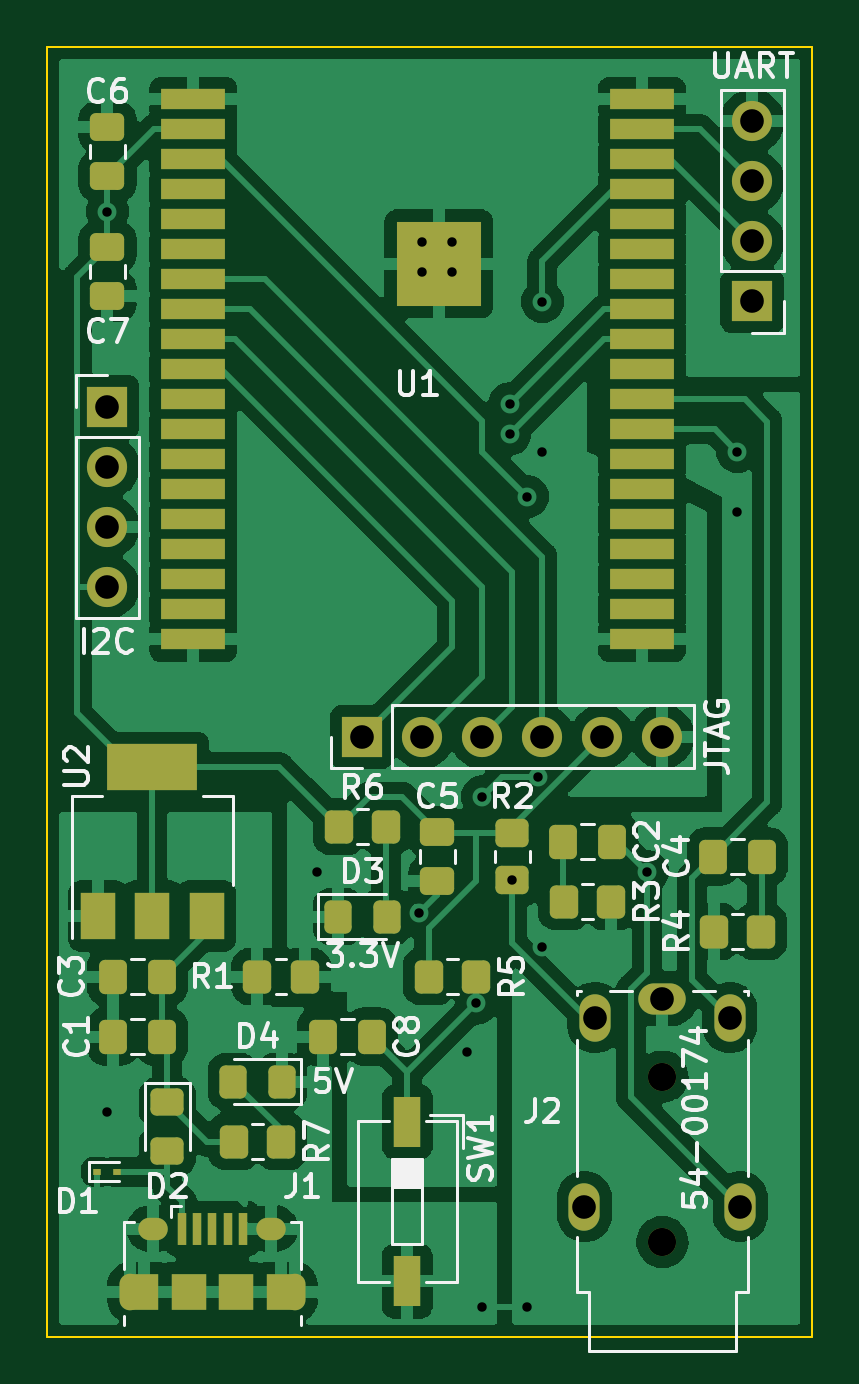
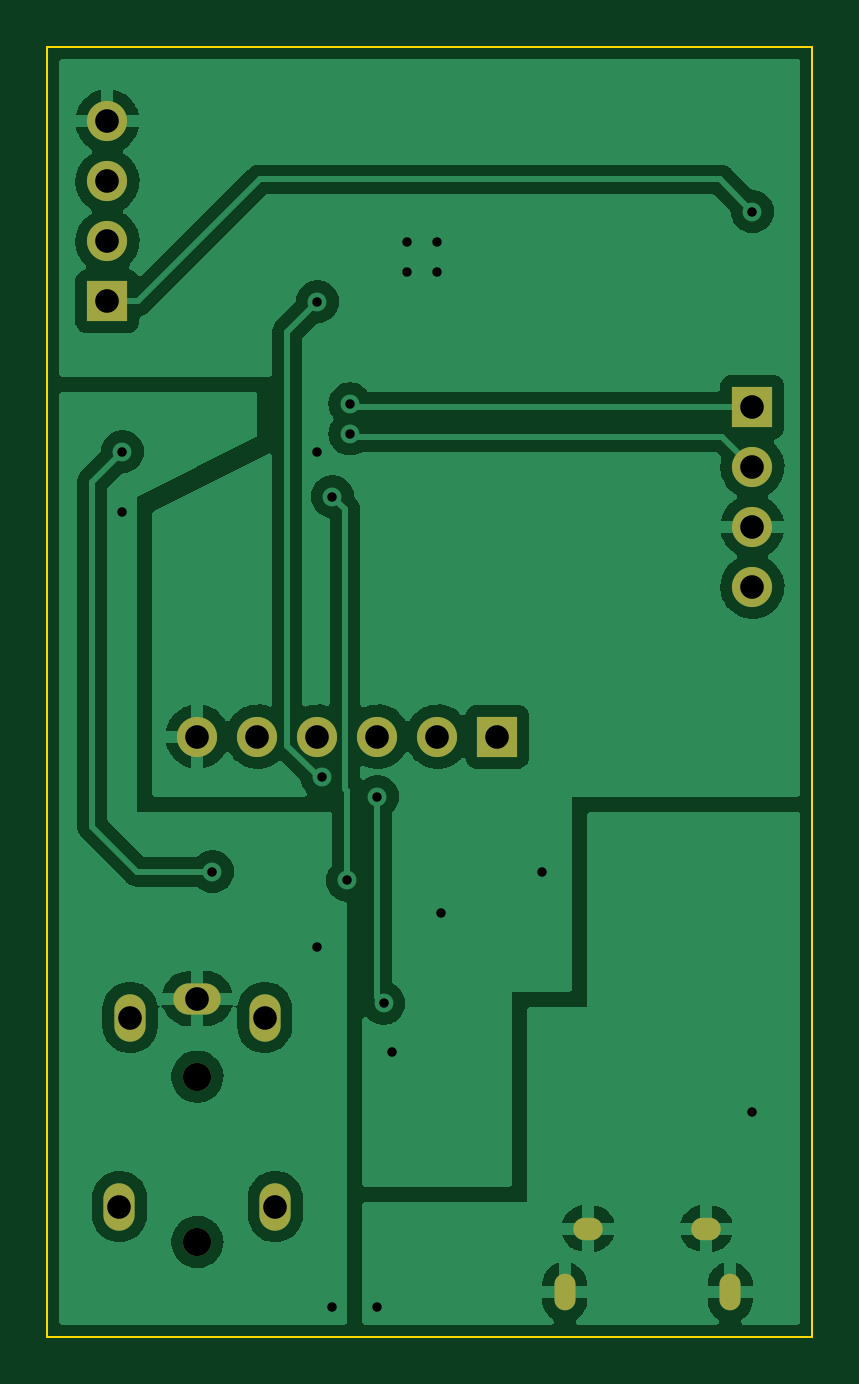
Circuit board: 11 layer files. Board 32.4 x 54.6 mm.
- bottom_copper: Squeezecheap-B_Cu.gbr (72669 bytes)
- bottom_mask: Squeezecheap-B_Mask.gbr (1410 bytes)
- paste: Squeezecheap-B_Paste.gbr (459 bytes)
- bottom_silk: Squeezecheap-B_Silkscreen.gbr (460 bytes)
- outline: Squeezecheap-Edge_Cuts.gbr (685 bytes)
- top_copper: Squeezecheap-F_Cu.gbr (140954 bytes)
- top_mask: Squeezecheap-F_Mask.gbr (5897 bytes)
- paste: Squeezecheap-F_Paste.gbr (5135 bytes)
- top_silk: Squeezecheap-F_Silkscreen.gbr (26513 bytes)
- drill: Squeezecheap-NPTH.drl (367 bytes)
- drill: Squeezecheap-PTH.drl (1299 bytes)

=== bottom_copper: Squeezecheap-B_Cu.gbr (72669 bytes, source omitted) ===
=== bottom_mask: Squeezecheap-B_Mask.gbr ===
%TF.GenerationSoftware,KiCad,Pcbnew,(6.0.0)*%
%TF.CreationDate,2022-02-27T19:02:29-06:00*%
%TF.ProjectId,Squeezecheap,53717565-657a-4656-9368-6561702e6b69,rev?*%
%TF.SameCoordinates,Original*%
%TF.FileFunction,Soldermask,Bot*%
%TF.FilePolarity,Negative*%
%FSLAX46Y46*%
G04 Gerber Fmt 4.6, Leading zero omitted, Abs format (unit mm)*
G04 Created by KiCad (PCBNEW (6.0.0)) date 2022-02-27 19:02:29*
%MOMM*%
%LPD*%
G01*
G04 APERTURE LIST*
%ADD10C,1.193800*%
%ADD11O,1.320800X2.006600*%
%ADD12O,2.006600X1.320800*%
%ADD13R,1.700000X1.700000*%
%ADD14O,1.700000X1.700000*%
%ADD15O,1.250000X0.950000*%
%ADD16O,0.890000X1.550000*%
G04 APERTURE END LIST*
D10*
%TO.C,J2*%
X106045000Y-80434180D03*
X106045000Y-87433150D03*
D11*
X102745540Y-85933399D03*
X109344460Y-85933399D03*
X108894880Y-77933550D03*
X103195120Y-77933550D03*
D12*
X106045000Y-77133450D03*
%TD*%
D13*
%TO.C,J3*%
X109855000Y-47615000D03*
D14*
X109855000Y-45075000D03*
X109855000Y-42535000D03*
X109855000Y-39995000D03*
%TD*%
D15*
%TO.C,J1*%
X89495000Y-86865000D03*
D16*
X90495000Y-89565000D03*
X83495000Y-89565000D03*
D15*
X84495000Y-86865000D03*
%TD*%
D13*
%TO.C,J4*%
X93345000Y-66040000D03*
D14*
X95885000Y-66040000D03*
X98425000Y-66040000D03*
X100965000Y-66040000D03*
X103505000Y-66040000D03*
X106045000Y-66040000D03*
%TD*%
D13*
%TO.C,J5*%
X82550000Y-52080000D03*
D14*
X82550000Y-54620000D03*
X82550000Y-57160000D03*
X82550000Y-59700000D03*
%TD*%
M02*

=== paste: Squeezecheap-B_Paste.gbr ===
%TF.GenerationSoftware,KiCad,Pcbnew,(6.0.0)*%
%TF.CreationDate,2022-02-27T19:02:29-06:00*%
%TF.ProjectId,Squeezecheap,53717565-657a-4656-9368-6561702e6b69,rev?*%
%TF.SameCoordinates,Original*%
%TF.FileFunction,Paste,Bot*%
%TF.FilePolarity,Positive*%
%FSLAX46Y46*%
G04 Gerber Fmt 4.6, Leading zero omitted, Abs format (unit mm)*
G04 Created by KiCad (PCBNEW (6.0.0)) date 2022-02-27 19:02:29*
%MOMM*%
%LPD*%
G01*
G04 APERTURE LIST*
G04 APERTURE END LIST*
M02*

=== bottom_silk: Squeezecheap-B_Silkscreen.gbr ===
%TF.GenerationSoftware,KiCad,Pcbnew,(6.0.0)*%
%TF.CreationDate,2022-02-27T19:02:29-06:00*%
%TF.ProjectId,Squeezecheap,53717565-657a-4656-9368-6561702e6b69,rev?*%
%TF.SameCoordinates,Original*%
%TF.FileFunction,Legend,Bot*%
%TF.FilePolarity,Positive*%
%FSLAX46Y46*%
G04 Gerber Fmt 4.6, Leading zero omitted, Abs format (unit mm)*
G04 Created by KiCad (PCBNEW (6.0.0)) date 2022-02-27 19:02:29*
%MOMM*%
%LPD*%
G01*
G04 APERTURE LIST*
G04 APERTURE END LIST*
M02*

=== outline: Squeezecheap-Edge_Cuts.gbr ===
%TF.GenerationSoftware,KiCad,Pcbnew,(6.0.0)*%
%TF.CreationDate,2022-02-27T19:02:29-06:00*%
%TF.ProjectId,Squeezecheap,53717565-657a-4656-9368-6561702e6b69,rev?*%
%TF.SameCoordinates,Original*%
%TF.FileFunction,Profile,NP*%
%FSLAX46Y46*%
G04 Gerber Fmt 4.6, Leading zero omitted, Abs format (unit mm)*
G04 Created by KiCad (PCBNEW (6.0.0)) date 2022-02-27 19:02:29*
%MOMM*%
%LPD*%
G01*
G04 APERTURE LIST*
%TA.AperFunction,Profile*%
%ADD10C,0.100000*%
%TD*%
G04 APERTURE END LIST*
D10*
X112395000Y-91440000D02*
X80010000Y-91440000D01*
X80010000Y-91440000D02*
X80010000Y-36830000D01*
X80010000Y-36830000D02*
X112395000Y-36830000D01*
X112395000Y-36830000D02*
X112395000Y-91440000D01*
M02*

=== top_copper: Squeezecheap-F_Cu.gbr (140954 bytes, source omitted) ===
=== top_mask: Squeezecheap-F_Mask.gbr ===
%TF.GenerationSoftware,KiCad,Pcbnew,(6.0.0)*%
%TF.CreationDate,2022-02-27T19:02:29-06:00*%
%TF.ProjectId,Squeezecheap,53717565-657a-4656-9368-6561702e6b69,rev?*%
%TF.SameCoordinates,Original*%
%TF.FileFunction,Soldermask,Top*%
%TF.FilePolarity,Negative*%
%FSLAX46Y46*%
G04 Gerber Fmt 4.6, Leading zero omitted, Abs format (unit mm)*
G04 Created by KiCad (PCBNEW (6.0.0)) date 2022-02-27 19:02:29*
%MOMM*%
%LPD*%
G01*
G04 APERTURE LIST*
G04 Aperture macros list*
%AMRoundRect*
0 Rectangle with rounded corners*
0 $1 Rounding radius*
0 $2 $3 $4 $5 $6 $7 $8 $9 X,Y pos of 4 corners*
0 Add a 4 corners polygon primitive as box body*
4,1,4,$2,$3,$4,$5,$6,$7,$8,$9,$2,$3,0*
0 Add four circle primitives for the rounded corners*
1,1,$1+$1,$2,$3*
1,1,$1+$1,$4,$5*
1,1,$1+$1,$6,$7*
1,1,$1+$1,$8,$9*
0 Add four rect primitives between the rounded corners*
20,1,$1+$1,$2,$3,$4,$5,0*
20,1,$1+$1,$4,$5,$6,$7,0*
20,1,$1+$1,$6,$7,$8,$9,0*
20,1,$1+$1,$8,$9,$2,$3,0*%
G04 Aperture macros list end*
%ADD10C,1.193800*%
%ADD11O,1.320800X2.006600*%
%ADD12O,2.006600X1.320800*%
%ADD13R,1.120000X2.160000*%
%ADD14RoundRect,0.250000X-0.350000X-0.450000X0.350000X-0.450000X0.350000X0.450000X-0.350000X0.450000X0*%
%ADD15R,0.360000X0.250000*%
%ADD16RoundRect,0.250000X0.325000X0.450000X-0.325000X0.450000X-0.325000X-0.450000X0.325000X-0.450000X0*%
%ADD17RoundRect,0.250000X-0.450000X0.325000X-0.450000X-0.325000X0.450000X-0.325000X0.450000X0.325000X0*%
%ADD18RoundRect,0.250000X0.475000X-0.337500X0.475000X0.337500X-0.475000X0.337500X-0.475000X-0.337500X0*%
%ADD19RoundRect,0.250000X0.350000X0.450000X-0.350000X0.450000X-0.350000X-0.450000X0.350000X-0.450000X0*%
%ADD20RoundRect,0.250000X-0.337500X-0.475000X0.337500X-0.475000X0.337500X0.475000X-0.337500X0.475000X0*%
%ADD21R,2.700000X0.900000*%
%ADD22R,3.600000X3.600000*%
%ADD23R,1.700000X1.700000*%
%ADD24O,1.700000X1.700000*%
%ADD25RoundRect,0.250000X-0.475000X0.337500X-0.475000X-0.337500X0.475000X-0.337500X0.475000X0.337500X0*%
%ADD26R,1.200000X1.550000*%
%ADD27R,1.500000X1.550000*%
%ADD28O,1.250000X0.950000*%
%ADD29O,0.890000X1.550000*%
%ADD30R,0.400000X1.350000*%
%ADD31RoundRect,0.250000X-0.450000X0.350000X-0.450000X-0.350000X0.450000X-0.350000X0.450000X0.350000X0*%
%ADD32RoundRect,0.250000X-0.325000X-0.450000X0.325000X-0.450000X0.325000X0.450000X-0.325000X0.450000X0*%
%ADD33R,1.500000X2.000000*%
%ADD34R,3.800000X2.000000*%
G04 APERTURE END LIST*
D10*
%TO.C,J2*%
X106045000Y-80434180D03*
X106045000Y-87433150D03*
D11*
X102745540Y-85933399D03*
X109344460Y-85933399D03*
X108894880Y-77933550D03*
X103195120Y-77933550D03*
D12*
X106045000Y-77133450D03*
%TD*%
D13*
%TO.C,SW1*%
X95250000Y-82360000D03*
X95250000Y-89090000D03*
%TD*%
D14*
%TO.C,R7*%
X87900000Y-83185000D03*
X89900000Y-83185000D03*
%TD*%
D15*
%TO.C,D1*%
X82130000Y-84455000D03*
X82970000Y-84455000D03*
%TD*%
D16*
%TO.C,D4*%
X89925000Y-80645000D03*
X87875000Y-80645000D03*
%TD*%
D17*
%TO.C,D2*%
X85090000Y-81525000D03*
X85090000Y-83575000D03*
%TD*%
D18*
%TO.C,C6*%
X82550000Y-42312500D03*
X82550000Y-40237500D03*
%TD*%
D19*
%TO.C,R3*%
X101870000Y-73025000D03*
X103870000Y-73025000D03*
%TD*%
%TO.C,R1*%
X90900000Y-76200000D03*
X88900000Y-76200000D03*
%TD*%
D20*
%TO.C,C4*%
X110257500Y-71120000D03*
X108182500Y-71120000D03*
%TD*%
D21*
%TO.C,U1*%
X86185000Y-39065000D03*
X86185000Y-40335000D03*
X86185000Y-41605000D03*
X86185000Y-42875000D03*
X86185000Y-44145000D03*
X86185000Y-45415000D03*
X86185000Y-46685000D03*
X86185000Y-47955000D03*
X86185000Y-49225000D03*
X86185000Y-50495000D03*
X86185000Y-51765000D03*
X86185000Y-53035000D03*
X86185000Y-54305000D03*
X86185000Y-55575000D03*
X86185000Y-56845000D03*
X86185000Y-58115000D03*
X86185000Y-59385000D03*
X86185000Y-60655000D03*
X86185000Y-61925000D03*
X105185000Y-61925000D03*
X105185000Y-60655000D03*
X105185000Y-59385000D03*
X105185000Y-58115000D03*
X105185000Y-56845000D03*
X105185000Y-55575000D03*
X105185000Y-54305000D03*
X105185000Y-53035000D03*
X105185000Y-51765000D03*
X105185000Y-50495000D03*
X105185000Y-49225000D03*
X105185000Y-47955000D03*
X105185000Y-46685000D03*
X105185000Y-45415000D03*
X105185000Y-44145000D03*
X105185000Y-42875000D03*
X105185000Y-41605000D03*
X105185000Y-40335000D03*
X105185000Y-39065000D03*
D22*
X96585000Y-46025000D03*
%TD*%
D23*
%TO.C,J3*%
X109855000Y-47615000D03*
D24*
X109855000Y-45075000D03*
X109855000Y-42535000D03*
X109855000Y-39995000D03*
%TD*%
D19*
%TO.C,R5*%
X96155000Y-76200000D03*
X98155000Y-76200000D03*
%TD*%
D25*
%TO.C,C5*%
X96520000Y-70082500D03*
X96520000Y-72157500D03*
%TD*%
D20*
%TO.C,C3*%
X84857500Y-76200000D03*
X82782500Y-76200000D03*
%TD*%
D25*
%TO.C,C7*%
X82550000Y-45317500D03*
X82550000Y-47392500D03*
%TD*%
D26*
%TO.C,J1*%
X84095000Y-89565000D03*
D27*
X85995000Y-89565000D03*
X87995000Y-89565000D03*
D28*
X89495000Y-86865000D03*
D29*
X90495000Y-89565000D03*
X83495000Y-89565000D03*
D26*
X89895000Y-89565000D03*
D28*
X84495000Y-86865000D03*
D30*
X88295000Y-86865000D03*
X87645000Y-86865000D03*
X86995000Y-86865000D03*
X86345000Y-86865000D03*
X85695000Y-86865000D03*
%TD*%
D31*
%TO.C,R2*%
X99695000Y-72120000D03*
X99695000Y-70120000D03*
%TD*%
D20*
%TO.C,C1*%
X84857500Y-78740000D03*
X82782500Y-78740000D03*
%TD*%
D32*
%TO.C,D3*%
X92320000Y-73660000D03*
X94370000Y-73660000D03*
%TD*%
D19*
%TO.C,R4*%
X108220000Y-74295000D03*
X110220000Y-74295000D03*
%TD*%
D20*
%TO.C,C2*%
X103907500Y-70485000D03*
X101832500Y-70485000D03*
%TD*%
%TO.C,C8*%
X91672500Y-78740000D03*
X93747500Y-78740000D03*
%TD*%
D33*
%TO.C,U2*%
X82155000Y-73635000D03*
X84455000Y-73635000D03*
D34*
X84455000Y-67335000D03*
D33*
X86755000Y-73635000D03*
%TD*%
D23*
%TO.C,J4*%
X93345000Y-66040000D03*
D24*
X95885000Y-66040000D03*
X98425000Y-66040000D03*
X100965000Y-66040000D03*
X103505000Y-66040000D03*
X106045000Y-66040000D03*
%TD*%
D14*
%TO.C,R6*%
X94345000Y-69850000D03*
X92345000Y-69850000D03*
%TD*%
D23*
%TO.C,J5*%
X82550000Y-52080000D03*
D24*
X82550000Y-54620000D03*
X82550000Y-57160000D03*
X82550000Y-59700000D03*
%TD*%
M02*

=== paste: Squeezecheap-F_Paste.gbr ===
%TF.GenerationSoftware,KiCad,Pcbnew,(6.0.0)*%
%TF.CreationDate,2022-02-27T19:02:29-06:00*%
%TF.ProjectId,Squeezecheap,53717565-657a-4656-9368-6561702e6b69,rev?*%
%TF.SameCoordinates,Original*%
%TF.FileFunction,Paste,Top*%
%TF.FilePolarity,Positive*%
%FSLAX46Y46*%
G04 Gerber Fmt 4.6, Leading zero omitted, Abs format (unit mm)*
G04 Created by KiCad (PCBNEW (6.0.0)) date 2022-02-27 19:02:29*
%MOMM*%
%LPD*%
G01*
G04 APERTURE LIST*
G04 Aperture macros list*
%AMRoundRect*
0 Rectangle with rounded corners*
0 $1 Rounding radius*
0 $2 $3 $4 $5 $6 $7 $8 $9 X,Y pos of 4 corners*
0 Add a 4 corners polygon primitive as box body*
4,1,4,$2,$3,$4,$5,$6,$7,$8,$9,$2,$3,0*
0 Add four circle primitives for the rounded corners*
1,1,$1+$1,$2,$3*
1,1,$1+$1,$4,$5*
1,1,$1+$1,$6,$7*
1,1,$1+$1,$8,$9*
0 Add four rect primitives between the rounded corners*
20,1,$1+$1,$2,$3,$4,$5,0*
20,1,$1+$1,$4,$5,$6,$7,0*
20,1,$1+$1,$6,$7,$8,$9,0*
20,1,$1+$1,$8,$9,$2,$3,0*%
G04 Aperture macros list end*
%ADD10R,1.120000X2.160000*%
%ADD11RoundRect,0.250000X-0.350000X-0.450000X0.350000X-0.450000X0.350000X0.450000X-0.350000X0.450000X0*%
%ADD12R,0.360000X0.250000*%
%ADD13RoundRect,0.250000X0.325000X0.450000X-0.325000X0.450000X-0.325000X-0.450000X0.325000X-0.450000X0*%
%ADD14RoundRect,0.250000X-0.450000X0.325000X-0.450000X-0.325000X0.450000X-0.325000X0.450000X0.325000X0*%
%ADD15RoundRect,0.250000X0.475000X-0.337500X0.475000X0.337500X-0.475000X0.337500X-0.475000X-0.337500X0*%
%ADD16RoundRect,0.250000X0.350000X0.450000X-0.350000X0.450000X-0.350000X-0.450000X0.350000X-0.450000X0*%
%ADD17RoundRect,0.250000X-0.337500X-0.475000X0.337500X-0.475000X0.337500X0.475000X-0.337500X0.475000X0*%
%ADD18R,2.700000X0.900000*%
%ADD19R,3.600000X3.600000*%
%ADD20RoundRect,0.250000X-0.475000X0.337500X-0.475000X-0.337500X0.475000X-0.337500X0.475000X0.337500X0*%
%ADD21R,1.200000X1.550000*%
%ADD22R,1.500000X1.550000*%
%ADD23R,0.400000X1.350000*%
%ADD24O,1.250000X0.950000*%
%ADD25O,0.890000X1.550000*%
%ADD26RoundRect,0.250000X-0.450000X0.350000X-0.450000X-0.350000X0.450000X-0.350000X0.450000X0.350000X0*%
%ADD27RoundRect,0.250000X-0.325000X-0.450000X0.325000X-0.450000X0.325000X0.450000X-0.325000X0.450000X0*%
%ADD28R,1.500000X2.000000*%
%ADD29R,3.800000X2.000000*%
G04 APERTURE END LIST*
D10*
%TO.C,SW1*%
X95250000Y-82360000D03*
X95250000Y-89090000D03*
%TD*%
D11*
%TO.C,R7*%
X87900000Y-83185000D03*
X89900000Y-83185000D03*
%TD*%
D12*
%TO.C,D1*%
X82130000Y-84455000D03*
X82970000Y-84455000D03*
%TD*%
D13*
%TO.C,D4*%
X89925000Y-80645000D03*
X87875000Y-80645000D03*
%TD*%
D14*
%TO.C,D2*%
X85090000Y-81525000D03*
X85090000Y-83575000D03*
%TD*%
D15*
%TO.C,C6*%
X82550000Y-42312500D03*
X82550000Y-40237500D03*
%TD*%
D16*
%TO.C,R3*%
X101870000Y-73025000D03*
X103870000Y-73025000D03*
%TD*%
%TO.C,R1*%
X90900000Y-76200000D03*
X88900000Y-76200000D03*
%TD*%
D17*
%TO.C,C4*%
X110257500Y-71120000D03*
X108182500Y-71120000D03*
%TD*%
D18*
%TO.C,U1*%
X86185000Y-39065000D03*
X86185000Y-40335000D03*
X86185000Y-41605000D03*
X86185000Y-42875000D03*
X86185000Y-44145000D03*
X86185000Y-45415000D03*
X86185000Y-46685000D03*
X86185000Y-47955000D03*
X86185000Y-49225000D03*
X86185000Y-50495000D03*
X86185000Y-51765000D03*
X86185000Y-53035000D03*
X86185000Y-54305000D03*
X86185000Y-55575000D03*
X86185000Y-56845000D03*
X86185000Y-58115000D03*
X86185000Y-59385000D03*
X86185000Y-60655000D03*
X86185000Y-61925000D03*
X105185000Y-61925000D03*
X105185000Y-60655000D03*
X105185000Y-59385000D03*
X105185000Y-58115000D03*
X105185000Y-56845000D03*
X105185000Y-55575000D03*
X105185000Y-54305000D03*
X105185000Y-53035000D03*
X105185000Y-51765000D03*
X105185000Y-50495000D03*
X105185000Y-49225000D03*
X105185000Y-47955000D03*
X105185000Y-46685000D03*
X105185000Y-45415000D03*
X105185000Y-44145000D03*
X105185000Y-42875000D03*
X105185000Y-41605000D03*
X105185000Y-40335000D03*
X105185000Y-39065000D03*
D19*
X96585000Y-46025000D03*
%TD*%
D16*
%TO.C,R5*%
X96155000Y-76200000D03*
X98155000Y-76200000D03*
%TD*%
D20*
%TO.C,C5*%
X96520000Y-70082500D03*
X96520000Y-72157500D03*
%TD*%
D17*
%TO.C,C3*%
X84857500Y-76200000D03*
X82782500Y-76200000D03*
%TD*%
D20*
%TO.C,C7*%
X82550000Y-45317500D03*
X82550000Y-47392500D03*
%TD*%
D21*
%TO.C,J1*%
X84095000Y-89565000D03*
D22*
X85995000Y-89565000D03*
X87995000Y-89565000D03*
D21*
X89895000Y-89565000D03*
D23*
X88295000Y-86865000D03*
X87645000Y-86865000D03*
X86995000Y-86865000D03*
X86345000Y-86865000D03*
X85695000Y-86865000D03*
D24*
X89495000Y-86865000D03*
D25*
X90495000Y-89565000D03*
D24*
X84495000Y-86865000D03*
D25*
X83495000Y-89565000D03*
%TD*%
D26*
%TO.C,R2*%
X99695000Y-72120000D03*
X99695000Y-70120000D03*
%TD*%
D17*
%TO.C,C1*%
X84857500Y-78740000D03*
X82782500Y-78740000D03*
%TD*%
D27*
%TO.C,D3*%
X92320000Y-73660000D03*
X94370000Y-73660000D03*
%TD*%
D16*
%TO.C,R4*%
X108220000Y-74295000D03*
X110220000Y-74295000D03*
%TD*%
D17*
%TO.C,C2*%
X103907500Y-70485000D03*
X101832500Y-70485000D03*
%TD*%
%TO.C,C8*%
X91672500Y-78740000D03*
X93747500Y-78740000D03*
%TD*%
D28*
%TO.C,U2*%
X82155000Y-73635000D03*
X84455000Y-73635000D03*
D29*
X84455000Y-67335000D03*
D28*
X86755000Y-73635000D03*
%TD*%
D11*
%TO.C,R6*%
X94345000Y-69850000D03*
X92345000Y-69850000D03*
%TD*%
M02*

=== top_silk: Squeezecheap-F_Silkscreen.gbr (26513 bytes, source omitted) ===
=== drill: Squeezecheap-NPTH.drl ===
M48
; DRILL file {KiCad (6.0.0)} date Sun Feb 27 19:02:34 2022
; FORMAT={-:-/ absolute / inch / decimal}
; #@! TF.CreationDate,2022-02-27T19:02:34-06:00
; #@! TF.GenerationSoftware,Kicad,Pcbnew,(6.0.0)
; #@! TF.FileFunction,NonPlated,1,2,NPTH
FMAT,2
INCH
; #@! TA.AperFunction,NonPlated,NPTH,ComponentDrill
T1C0.0470
%
G90
G05
T1
X4.175Y-3.1667
X4.175Y-3.4423
T0
M30

=== drill: Squeezecheap-PTH.drl ===
M48
; DRILL file {KiCad (6.0.0)} date Sun Feb 27 19:02:34 2022
; FORMAT={-:-/ absolute / inch / decimal}
; #@! TF.CreationDate,2022-02-27T19:02:34-06:00
; #@! TF.GenerationSoftware,Kicad,Pcbnew,(6.0.0)
; #@! TF.FileFunction,Plated,1,2,PTH
FMAT,2
INCH
; #@! TA.AperFunction,Plated,PTH,ViaDrill
T1C0.0157
; #@! TA.AperFunction,Plated,PTH,ComponentDrill
T2C0.0197
; #@! TA.AperFunction,Plated,PTH,ComponentDrill
T3C0.0217
; #@! TA.AperFunction,Plated,PTH,ComponentDrill
T4C0.0394
%
G90
G05
T1
X3.25Y-1.725
X3.25Y-3.225
X3.6Y-2.825
X3.7697Y-2.8947
X3.775Y-1.775
X3.775Y-1.825
X3.825Y-1.775
X3.825Y-1.825
X3.85Y-3.125
X3.8644Y-3.0448
X3.875Y-2.7
X3.875Y-3.55
X3.9206Y-2.0456
X3.9206Y-2.0956
X3.925Y-2.8394
X3.95Y-2.2
X3.95Y-3.55
X3.9673Y-2.6673
X3.975Y-1.875
X3.975Y-2.125
X3.975Y-2.95
X4.15Y-2.825
X4.3Y-2.125
X4.3Y-2.225
T4
X3.25Y-2.0504
X3.25Y-2.1504
X3.25Y-2.2504
X3.25Y-2.3504
X3.675Y-2.6
X3.775Y-2.6
X3.875Y-2.6
X3.975Y-2.6
X4.0451Y-3.3832
X4.0628Y-3.0682
X4.075Y-2.6
X4.175Y-2.6
X4.175Y-3.0368
X4.2872Y-3.0682
X4.3049Y-3.3832
X4.325Y-1.5746
X4.325Y-1.6746
X4.325Y-1.7746
X4.325Y-1.8746
T2
G00X3.2872Y-3.5134
M15
G01X3.2872Y-3.539
M16
G05
G00X3.5628Y-3.5134
M15
G01X3.5628Y-3.539
M16
G05
T3
G00X3.3207Y-3.4199
M15
G01X3.3325Y-3.4199
M16
G05
G00X3.5175Y-3.4199
M15
G01X3.5293Y-3.4199
M16
G05
T0
M30

